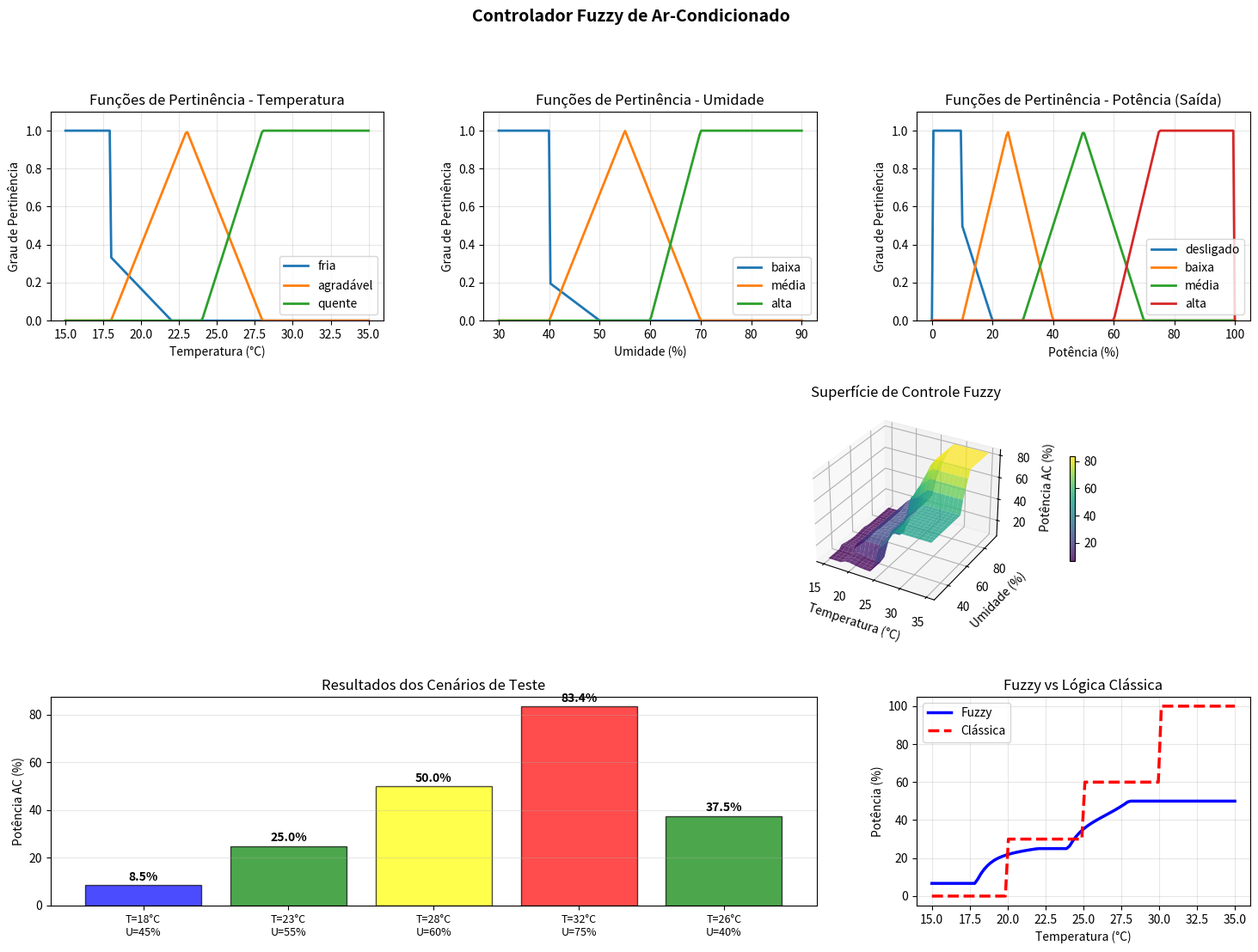

Recreate this plot in Python.
# GO0212-LógicaFuzzyParaDecisões
import numpy as np
import matplotlib.pyplot as plt
from scipy import integrate

# ═══════════════════════════════════════════════════════════════════
# 1. LÓGICA FUZZY - FUNDAMENTOS
# ═══════════════════════════════════════════════════════════════════

print("="*70)
print("LÓGICA FUZZY - CONTROLE DE AR-CONDICIONADO")
print("="*70)

class FuzzySet:
    """
    Conjunto Fuzzy com função de pertinência
    """

    def __init__(self, nome, funcao_pertinencia):
        """
        Args:
            nome: Nome do conjunto (ex: "frio", "quente")
            funcao_pertinencia: Função que retorna grau [0,1]
        """
        self.nome = nome
        self.funcao = funcao_pertinencia

    def pertinencia(self, valor):
        """Calcular grau de pertinência de um valor"""
        return self.funcao(valor)

    def __repr__(self):
        return f"FuzzySet({self.nome})"

def triangular(a, b, c):
    """
    Função de pertinência triangular

    Args:
        a, b, c: Pontos do triângulo (a <= b <= c)

    Returns:
        Função de pertinência
    """
    def pertinencia(x):
        if x <= a or x >= c:
            return 0.0
        elif a < x <= b:
            return (x - a) / (b - a)
        else:  # b < x < c
            return (c - x) / (c - b)

    return pertinencia

def trapezoidal(a, b, c, d):
    """
    Função de pertinência trapezoidal

    Args:
        a, b, c, d: Pontos do trapézio (a <= b <= c <= d)
    """
    def pertinencia(x):
        if x <= a or x >= d:
            return 0.0
        elif a < x < b:
            return (x - a) / (b - a)
        elif b <= x <= c:
            return 1.0
        else:  # c < x < d
            return (d - x) / (d - a)

    return pertinencia

# ═══════════════════════════════════════════════════════════════════
# 2. VARIÁVEIS LINGUÍSTICAS (TEMPERATURA E UMIDADE)
# ═══════════════════════════════════════════════════════════════════

print("\n📊 DEFININDO VARIÁVEIS LINGUÍSTICAS...")

# TEMPERATURA (15-35°C)
temperatura_fria = FuzzySet("fria", trapezoidal(10, 10, 18, 22))
temperatura_agradavel = FuzzySet("agradável", triangular(18, 23, 28))
temperatura_quente = FuzzySet("quente", trapezoidal(24, 28, 40, 40))

temperaturas_fuzzy = [temperatura_fria, temperatura_agradavel, temperatura_quente]

print("   ✅ Temperatura: fria, agradável, quente")

# UMIDADE (30-90%)
umidade_baixa = FuzzySet("baixa", trapezoidal(0, 0, 40, 50))
umidade_media = FuzzySet("média", triangular(40, 55, 70))
umidade_alta = FuzzySet("alta", trapezoidal(60, 70, 100, 100))

umidades_fuzzy = [umidade_baixa, umidade_media, umidade_alta]

print("   ✅ Umidade: baixa, média, alta")

# POTÊNCIA DO AR (0-100%)
potencia_desligado = FuzzySet("desligado", trapezoidal(0, 0, 10, 20))
potencia_baixa = FuzzySet("baixa", triangular(10, 25, 40))
potencia_media = FuzzySet("média", triangular(30, 50, 70))
potencia_alta = FuzzySet("alta", trapezoidal(60, 75, 100, 100))

potencias_fuzzy = [potencia_desligado, potencia_baixa, potencia_media, potencia_alta]

print("   ✅ Potência AC: desligado, baixa, média, alta")

# ═══════════════════════════════════════════════════════════════════
# 3. BASE DE REGRAS FUZZY
# ═══════════════════════════════════════════════════════════════════

print("\n📋 BASE DE REGRAS FUZZY:")

regras = [
    # SE temperatura é fria E umidade é qualquer → potência desligado
    {"condicoes": [("temp", "fria"), ("umid", "baixa")], "conclusao": "desligado", "nome": "R1"},
    {"condicoes": [("temp", "fria"), ("umid", "média")], "conclusao": "desligado", "nome": "R2"},
    {"condicoes": [("temp", "fria"), ("umid", "alta")], "conclusao": "desligado", "nome": "R3"},

    # SE temperatura é agradável → potência baixa (ou desligado se umidade baixa)
    {"condicoes": [("temp", "agradável"), ("umid", "baixa")], "conclusao": "desligado", "nome": "R4"},
    {"condicoes": [("temp", "agradável"), ("umid", "média")], "conclusao": "baixa", "nome": "R5"},
    {"condicoes": [("temp", "agradável"), ("umid", "alta")], "conclusao": "baixa", "nome": "R6"},

    # SE temperatura é quente → potência média/alta
    {"condicoes": [("temp", "quente"), ("umid", "baixa")], "conclusao": "média", "nome": "R7"},
    {"condicoes": [("temp", "quente"), ("umid", "média")], "conclusao": "média", "nome": "R8"},
    {"condicoes": [("temp", "quente"), ("umid", "alta")], "conclusao": "alta", "nome": "R9"},
]

for regra in regras:
    conds_str = " AND ".join([f"{v}={c}" for v, c in regra['condicoes']])
    print(f"   {regra['nome']}: IF {conds_str} THEN potencia={regra['conclusao']}")

print(f"\n✅ {len(regras)} regras fuzzy definidas")

# ═══════════════════════════════════════════════════════════════════
# 4. MOTOR DE INFERÊNCIA FUZZY (MAMDANI)
# ═══════════════════════════════════════════════════════════════════

def fuzzificar(valor, conjuntos_fuzzy):
    """
    Fuzzificação: converter valor crisp em graus de pertinência

    Args:
        valor: Valor numérico (ex: 25°C)
        conjuntos_fuzzy: Lista de FuzzySets

    Returns:
        Dict {nome: grau_pertinencia}
    """
    graus = {}
    for conjunto in conjuntos_fuzzy:
        graus[conjunto.nome] = conjunto.pertinencia(valor)
    return graus

def inferir_fuzzy(temp_crisp, umid_crisp, regras):
    """
    Inferência Fuzzy (Mamdani)

    1. Fuzzificar entradas
    2. Avaliar regras (AND = min)
    3. Agregar conclusões (OR = max)
    """
    # 1. Fuzzificar
    temp_fuzzy = fuzzificar(temp_crisp, temperaturas_fuzzy)
    umid_fuzzy = fuzzificar(umid_crisp, umidades_fuzzy)

    print(f"\n🔄 FUZZIFICAÇÃO:")
    print(f"   Temperatura {temp_crisp}°C:")
    for nome, grau in temp_fuzzy.items():
        if grau > 0:
            print(f"      {nome}: {grau:.2f}")

    print(f"   Umidade {umid_crisp}%:")
    for nome, grau in umid_fuzzy.items():
        if grau > 0:
            print(f"      {nome}: {grau:.2f}")

    # 2. Avaliar regras
    print(f"\n🧠 AVALIAÇÃO DAS REGRAS:")
    ativacoes = {pot.nome: [] for pot in potencias_fuzzy}

    for regra in regras:
        # Calcular grau de ativação (AND = min)
        graus_cond = []

        for var, termo in regra['condicoes']:
            if var == "temp":
                graus_cond.append(temp_fuzzy[termo])
            else:  # umid
                graus_cond.append(umid_fuzzy[termo])

        ativacao = min(graus_cond)

        if ativacao > 0:
            ativacoes[regra['conclusao']].append(ativacao)
            print(f"   {regra['nome']}: ativação = {ativacao:.2f} → {regra['conclusao']}")

    # 3. Agregar (OR = max)
    agregado = {}
    for conclusao, lista_ativ in ativacoes.items():
        agregado[conclusao] = max(lista_ativ) if lista_ativ else 0.0

    print(f"\n📊 AGREGAÇÃO:")
    for nome, grau in agregado.items():
        if grau > 0:
            print(f"   {nome}: {grau:.2f}")

    return agregado

def defuzzificar(agregado, metodo='centroide'):
    """
    Defuzzificação: converter fuzzy → crisp

    Métodos:
    - centroide: Centro de área (mais comum)
    - bisector: Divide área em 2
    - mom: Mean of Maximum
    """
    if metodo == 'centroide':
        # Método do centróide (centro de área)
        x = np.linspace(0, 100, 1000)
        y_agregado = np.zeros_like(x)

        # Para cada conjunto fuzzy de saída
        for nome, grau_ativ in agregado.items():
            if grau_ativ > 0:
                # Encontrar conjunto fuzzy correspondente
                conjunto = next((p for p in potencias_fuzzy if p.nome == nome), None)
                if conjunto:
                    # Aplicar grau de ativação (min)
                    y_conjunto = np.array([min(grau_ativ, conjunto.pertinencia(xi)) for xi in x])
                    # Agregar (max)
                    y_agregado = np.maximum(y_agregado, y_conjunto)

        # Calcular centróide
        if y_agregado.sum() > 0:
            centroide = np.sum(x * y_agregado) / np.sum(y_agregado)
            return centroide
        else:
            return 0.0

    elif metodo == 'mom':
        # Mean of Maximum
        max_grau = max(agregado.values())
        if max_grau == 0:
            return 0.0

        # Encontrar conjuntos com grau máximo
        max_conjuntos = [nome for nome, grau in agregado.items() if grau == max_grau]

        # Pegar pontos centrais
        pontos = {
            'desligado': 5,
            'baixa': 25,
            'media': 50,
            'alta': 85
        }

        valores = [pontos[nome] for nome in max_conjuntos]
        return np.mean(valores)

    return 0.0

# ═══════════════════════════════════════════════════════════════════
# 5. TESTAR SISTEMA FUZZY
# ═══════════════════════════════════════════════════════════════════

print("\n" + "="*70)
print("TESTANDO CONTROLADOR FUZZY")
print("="*70)

def testar_controlador(temp, umid):
    """Testar sistema com valores específicos"""
    print(f"\n{'='*70}")
    print(f"CENÁRIO: Temperatura={temp}°C, Umidade={umid}%")
    print(f"{'='*70}")

    # Inferência
    agregado = inferir_fuzzy(temp, umid, regras)

    # Defuzzificação
    potencia_crisp = defuzzificar(agregado, metodo='centroide')

    print(f"\n✅ DEFUZZIFICAÇÃO (Centróide):")
    print(f"   Potência do AC: {potencia_crisp:.1f}%")

    # Interpretação
    if potencia_crisp < 15:
        print(f"   🔵 Decisão: AC DESLIGADO")
    elif potencia_crisp < 40:
        print(f"   🟢 Decisão: AC em BAIXA potência")
    elif potencia_crisp < 70:
        print(f"   🟡 Decisão: AC em MÉDIA potência")
    else:
        print(f"   🔴 Decisão: AC em ALTA potência")

    return potencia_crisp

# Cenários de teste
cenarios = [
    (18, 45),   # Frio e seco → desligado
    (23, 55),   # Agradável e médio → baixa
    (28, 60),   # Quente e médio → média
    (32, 75),   # Muito quente e úmido → alta
    (26, 40),   # Intermediário
]

resultados = []
for temp, umid in cenarios:
    potencia = testar_controlador(temp, umid)
    resultados.append((temp, umid, potencia))

# ═══════════════════════════════════════════════════════════════════
# 6. VISUALIZAÇÕES
# ═══════════════════════════════════════════════════════════════════

fig = plt.figure(figsize=(18, 12))
gs = fig.add_gridspec(3, 3, hspace=0.4, wspace=0.3)

# 1. Funções de pertinência - Temperatura
ax1 = fig.add_subplot(gs[0, 0])
x_temp = np.linspace(15, 35, 200)
for conjunto in temperaturas_fuzzy:
    y = [conjunto.pertinencia(xi) for xi in x_temp]
    ax1.plot(x_temp, y, label=conjunto.nome, linewidth=2)
ax1.set_xlabel('Temperatura (°C)')
ax1.set_ylabel('Grau de Pertinência')
ax1.set_title('Funções de Pertinência - Temperatura')
ax1.legend()
ax1.grid(True, alpha=0.3)
ax1.set_ylim([0, 1.1])

# 2. Funções de pertinência - Umidade
ax2 = fig.add_subplot(gs[0, 1])
x_umid = np.linspace(30, 90, 200)
for conjunto in umidades_fuzzy:
    y = [conjunto.pertinencia(xi) for xi in x_umid]
    ax2.plot(x_umid, y, label=conjunto.nome, linewidth=2)
ax2.set_xlabel('Umidade (%)')
ax2.set_ylabel('Grau de Pertinência')
ax2.set_title('Funções de Pertinência - Umidade')
ax2.legend()
ax2.grid(True, alpha=0.3)
ax2.set_ylim([0, 1.1])

# 3. Funções de pertinência - Potência
ax3 = fig.add_subplot(gs[0, 2])
x_pot = np.linspace(0, 100, 200)
for conjunto in potencias_fuzzy:
    y = [conjunto.pertinencia(xi) for xi in x_pot]
    ax3.plot(x_pot, y, label=conjunto.nome, linewidth=2)
ax3.set_xlabel('Potência (%)')
ax3.set_ylabel('Grau de Pertinência')
ax3.set_title('Funções de Pertinência - Potência (Saída)')
ax3.legend()
ax3.grid(True, alpha=0.3)
ax3.set_ylim([0, 1.1])

# 4. Superfície de controle (3D)
ax4 = fig.add_subplot(gs[1, :], projection='3d')

temp_range = np.linspace(15, 35, 25)
umid_range = np.linspace(30, 90, 25)
T, U = np.meshgrid(temp_range, umid_range)
P = np.zeros_like(T)

for i in range(len(temp_range)):
    for j in range(len(umid_range)):
        agregado = inferir_fuzzy(T[j, i], U[j, i], regras)
        P[j, i] = defuzzificar(agregado, metodo='centroide')

surf = ax4.plot_surface(T, U, P, cmap='viridis', alpha=0.8)
ax4.set_xlabel('Temperatura (°C)')
ax4.set_ylabel('Umidade (%)')
ax4.set_zlabel('Potência AC (%)')
ax4.set_title('Superfície de Controle Fuzzy')
plt.colorbar(surf, ax=ax4, shrink=0.5)

# 5. Resultados dos cenários
ax5 = fig.add_subplot(gs[2, :2])

cenarios_labels = [f"T={t}°C\nU={u}%" for t, u, _ in resultados]
potencias = [p for _, _, p in resultados]
colors = ['blue' if p < 15 else 'green' if p < 40 else 'yellow' if p < 70 else 'red' 
          for p in potencias]

bars = ax5.bar(range(len(resultados)), potencias, color=colors, alpha=0.7, edgecolor='black')
ax5.set_xticks(range(len(resultados)))
ax5.set_xticklabels(cenarios_labels, fontsize=9)
ax5.set_ylabel('Potência AC (%)')
ax5.set_title('Resultados dos Cenários de Teste')
ax5.grid(True, alpha=0.3, axis='y')

# Adicionar valores
for i, (bar, pot) in enumerate(zip(bars, potencias)):
    ax5.text(i, pot + 2, f'{pot:.1f}%', ha='center', fontweight='bold')

# 6. Comparação: Lógica Clássica vs Fuzzy
ax6 = fig.add_subplot(gs[2, 2])

# Lógica clássica (if-else rígido)
def controle_classico(temp, umid):
    if temp < 20:
        return 0
    elif temp < 25:
        return 30
    elif temp < 30:
        return 60
    else:
        return 100

temp_test = np.linspace(15, 35, 100)
pot_fuzzy = []
pot_classica = []

for t in temp_test:
    agregado = inferir_fuzzy(t, 55, regras)  # Umidade fixa em 55%
    pot_fuzzy.append(defuzzificar(agregado))
    pot_classica.append(controle_classico(t, 55))

ax6.plot(temp_test, pot_fuzzy, label='Fuzzy', linewidth=2.5, color='blue')
ax6.plot(temp_test, pot_classica, label='Clássica', linewidth=2.5, 
        linestyle='--', color='red')
ax6.set_xlabel('Temperatura (°C)')
ax6.set_ylabel('Potência (%)')
ax6.set_title('Fuzzy vs Lógica Clássica')
ax6.legend()
ax6.grid(True, alpha=0.3)

plt.suptitle('Controlador Fuzzy de Ar-Condicionado', fontsize=14, fontweight='bold')
plt.show()

# ═══════════════════════════════════════════════════════════════════
# 7. RELATÓRIO FINAL
# ═══════════════════════════════════════════════════════════════════

print("\n" + "="*70)
print("RELATÓRIO FINAL - LÓGICA FUZZY")
print("="*70)

print(f"\n🏗️ SISTEMA:")
print(f"   • Método: Mamdani (mais comum)")
print(f"   • Entradas: Temperatura (°C), Umidade (%)")
print(f"   • Saída: Potência AC (0-100%)")
print(f"   • Regras: {len(regras)}")

print(f"\n🔄 PIPELINE:")
print(f"   1. FUZZIFICAÇÃO: Crisp → Fuzzy (graus de pertinência)")
print(f"   2. INFERÊNCIA: Avaliar regras (AND=min, OR=max)")
print(f"   3. AGREGAÇÃO: Combinar conclusões (max)")
print(f"   4. DEFUZZIFICAÇÃO: Fuzzy → Crisp (centróide)")

print(f"\n🎯 APLICAÇÕES REAIS:")
print(f"   • Controle industrial (temperatura, pressão)")
print(f"   • Eletrodomésticos inteligentes")
print(f"   • Automotivo (ABS, câmbio automático)")
print(f"   • Robótica (navegação, tomada de decisão)")
print(f"   • Medicina (sistemas de apoio a diagnóstico)")

print(f"\n💡 VANTAGENS DA LÓGICA FUZZY:")
print(f"   ✅ GRADUAL: Não é binário (0 ou 1)")
print(f"   ✅ INTUITIVO: Regras em linguagem natural")
print(f"   ✅ ROBUSTO: Lida bem com incerteza")
print(f"   ✅ SUAVE: Transições contínuas (não abrutas)")
print(f"   ✅ ESPECIALISTA: Codifica conhecimento humano")

print(f"\n⚙️ FUZZY vs LÓGICA CLÁSSICA:")
print(f"   Clássica: temp > 25 → AC ligado (abrupto)")
print(f"   Fuzzy: temp=25 → 70% quente, 30% agradável (gradual)")

print(f"\n🔬 MÉTODOS DE DEFUZZIFICAÇÃO:")
print(f"   • Centróide: Centro de área (mais usado)")
print(f"   • Bisector: Divide área em 2 partes iguais")
print(f"   • MOM: Mean of Maximum")
print(f"   • LOM/SOM: Largest/Smallest of Maximum")

print("\n✅ CONTROLADOR FUZZY COMPLETO!")
